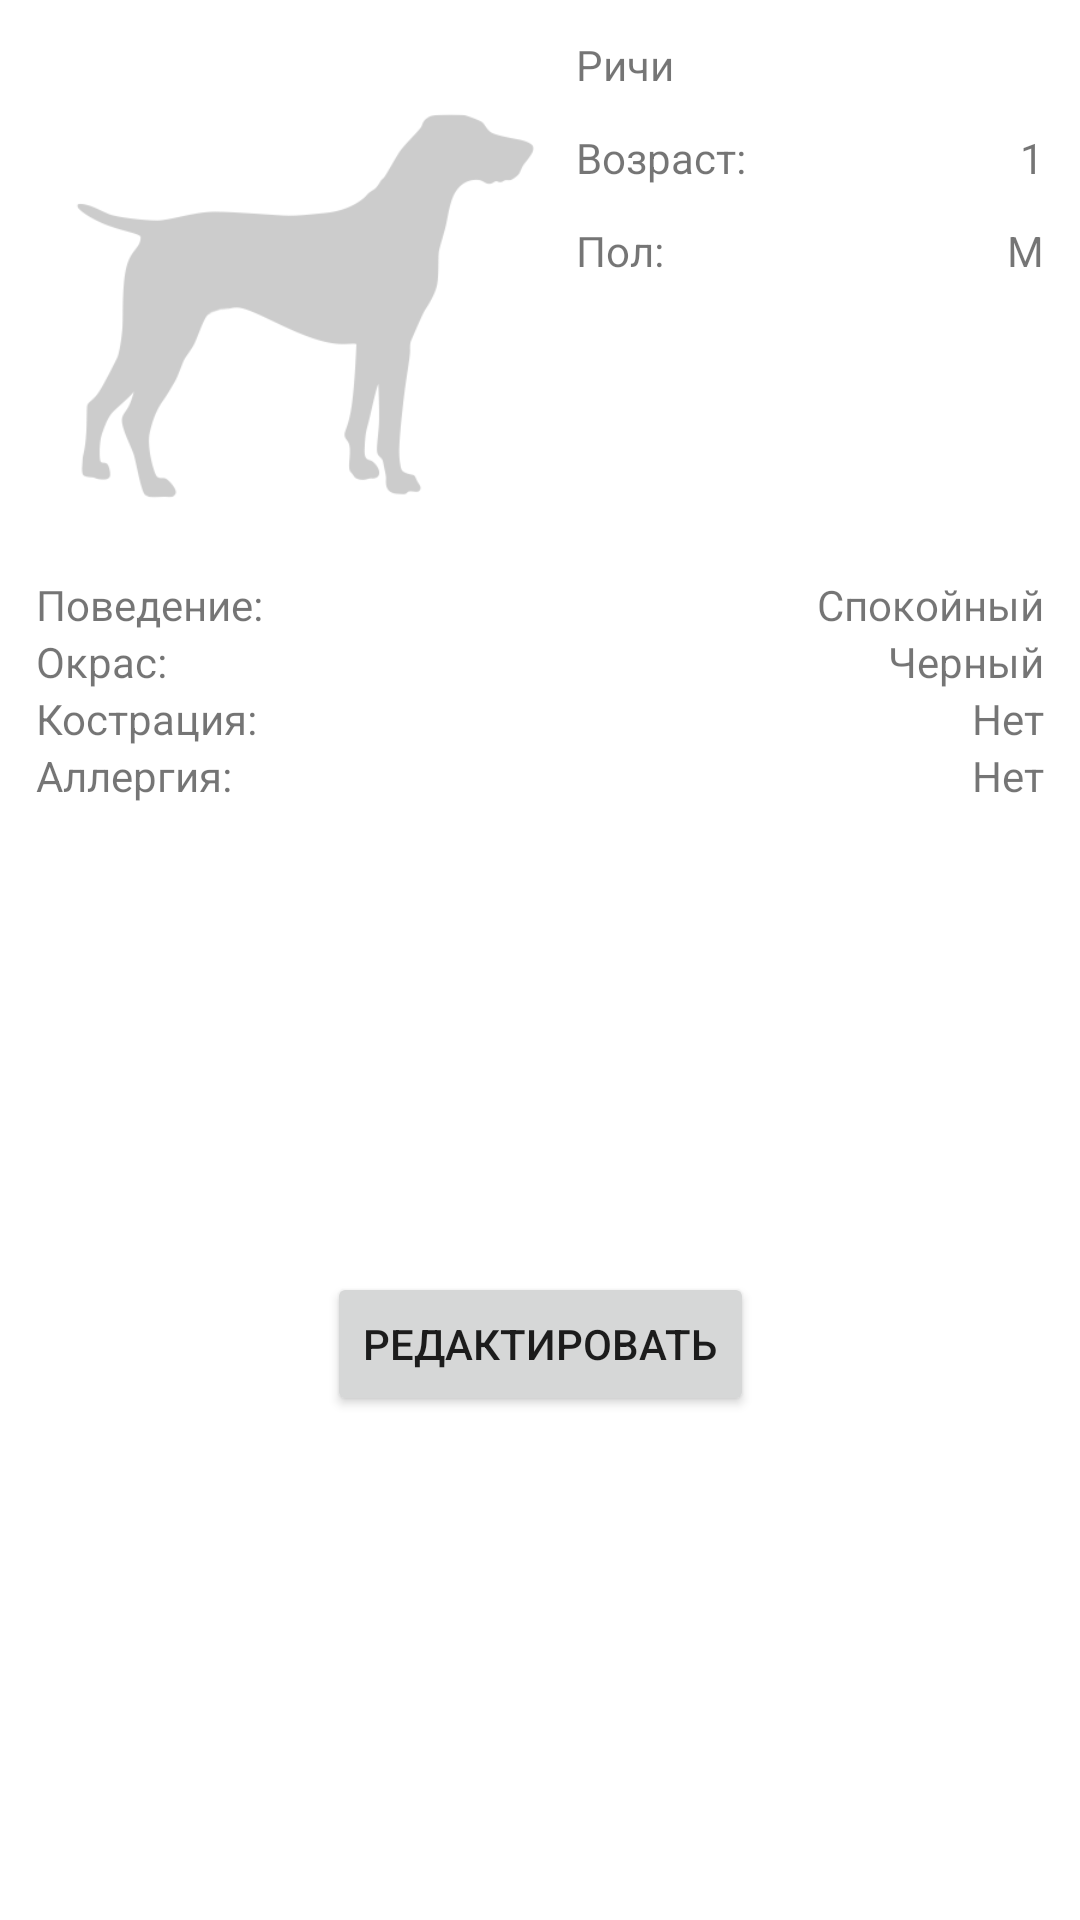

Reconstruct the res/layout file that produces this screen, plus the resources it refers to.
<!-- AndroidManifest.xml: application theme Theme.BottomNavigationExample -->
<!-- res/layout/fragment_info.xml -->
<?xml version="1.0" encoding="utf-8"?>
<androidx.constraintlayout.widget.ConstraintLayout xmlns:android="http://schemas.android.com/apk/res/android"
    xmlns:app="http://schemas.android.com/apk/res-auto"
    xmlns:tools="http://schemas.android.com/tools"
    android:layout_width="match_parent"
    android:layout_height="match_parent"
    android:padding="12dp">

    <ImageView
        android:id="@+id/pet_photo"
        android:layout_width="180dp"
        android:layout_height="180dp"
        app:layout_constraintTop_toTopOf="parent"
        app:layout_constraintLeft_toLeftOf="parent"
        android:src="@drawable/dog_placeholder"/>

    <TextView
        android:id="@+id/pet_name_tv"
        android:layout_width="wrap_content"
        android:layout_height="wrap_content"
        app:layout_constraintTop_toTopOf="parent"
        app:layout_constraintLeft_toRightOf="@id/pet_photo"
        android:text="Ричи"/>

    <androidx.constraintlayout.widget.ConstraintLayout
        android:id="@+id/age_controls_container"
        android:layout_width="0dp"
        android:layout_height="wrap_content"
        app:layout_constraintTop_toBottomOf="@id/pet_name_tv"
        app:layout_constraintLeft_toRightOf="@id/pet_photo"
        app:layout_constraintRight_toRightOf="parent"
        android:paddingTop="12dp"
        android:paddingBottom="12dp">

        <TextView
            android:id="@+id/age_label"
            android:layout_width="wrap_content"
            android:layout_height="wrap_content"
            app:layout_constraintTop_toTopOf="parent"
            app:layout_constraintLeft_toLeftOf="parent"
            android:layout_marginBottom="12dp"
            android:text="Возраст:"/>

        <TextView
            android:id="@+id/age_value"
            android:layout_width="wrap_content"
            android:layout_height="wrap_content"
            app:layout_constraintRight_toRightOf="parent"
            app:layout_constraintBaseline_toBaselineOf="@id/age_label"
            android:text="1"/>

    </androidx.constraintlayout.widget.ConstraintLayout>

    <TextView
        android:id="@+id/sex_label"
        android:layout_width="wrap_content"
        android:layout_height="wrap_content"
        app:layout_constraintTop_toBottomOf="@id/age_controls_container"
        app:layout_constraintLeft_toLeftOf="@id/age_controls_container"
        android:text="Пол:" />

    <TextView
        android:id="@+id/sex_value"
        android:layout_width="wrap_content"
        android:layout_height="wrap_content"
        app:layout_constraintBottom_toBottomOf="@id/sex_label"
        app:layout_constraintRight_toRightOf="parent"
        android:text="М"/>

    <androidx.constraintlayout.widget.ConstraintLayout
        android:id="@+id/behaviour_controls_container"
        app:layout_constraintTop_toBottomOf="@id/pet_photo"
        app:layout_constraintLeft_toLeftOf="parent"
        app:layout_constraintRight_toRightOf="parent"
        android:layout_width="0dp"
        android:layout_height="wrap_content">

        <TextView
            android:id="@+id/behaviour_label"
            android:layout_width="wrap_content"
            android:layout_height="wrap_content"
            app:layout_constraintTop_toTopOf="parent"
            app:layout_constraintLeft_toLeftOf="parent"
            android:text="Поведение:"/>

        <TextView
            android:id="@+id/behaviour_value"
            android:layout_width="wrap_content"
            android:layout_height="wrap_content"
            app:layout_constraintRight_toRightOf="parent"
            app:layout_constraintTop_toTopOf="@id/behaviour_label"
            android:text="Спокойный"/>

    </androidx.constraintlayout.widget.ConstraintLayout>

    <androidx.constraintlayout.widget.ConstraintLayout
        android:id="@+id/fur_color_controls_container"
        app:layout_constraintTop_toBottomOf="@id/behaviour_controls_container"
        app:layout_constraintLeft_toLeftOf="parent"
        app:layout_constraintRight_toRightOf="parent"
        android:layout_width="0dp"
        android:layout_height="wrap_content">

        <TextView
            android:id="@+id/fur_color_label"
            android:layout_width="wrap_content"
            android:layout_height="wrap_content"
            app:layout_constraintTop_toTopOf="parent"
            app:layout_constraintLeft_toLeftOf="parent"
            android:text="Окрас:"/>

        <TextView
            android:id="@+id/fur_color_value"
            android:layout_width="wrap_content"
            android:layout_height="wrap_content"
            app:layout_constraintRight_toRightOf="parent"
            app:layout_constraintBaseline_toBaselineOf="@id/fur_color_label"
            android:text="Черный"/>

    </androidx.constraintlayout.widget.ConstraintLayout>

    <androidx.constraintlayout.widget.ConstraintLayout
        android:id="@+id/castration_controls_container"
        app:layout_constraintTop_toBottomOf="@id/fur_color_controls_container"
        app:layout_constraintLeft_toLeftOf="parent"
        app:layout_constraintRight_toRightOf="parent"
        android:layout_width="0dp"
        android:layout_height="wrap_content">

        <TextView
            android:id="@+id/castration_label"
            android:layout_width="wrap_content"
            android:layout_height="wrap_content"
            app:layout_constraintTop_toTopOf="parent"
            app:layout_constraintLeft_toLeftOf="parent"
            android:text="Кострация:"/>

        <TextView
            android:id="@+id/castration_value"
            android:layout_width="wrap_content"
            android:layout_height="wrap_content"
            app:layout_constraintTop_toTopOf="parent"
            app:layout_constraintRight_toRightOf="parent"
            android:text="Нет"/>

    </androidx.constraintlayout.widget.ConstraintLayout>

    <androidx.constraintlayout.widget.ConstraintLayout
        android:id="@+id/allergy_controls_container"
        app:layout_constraintTop_toBottomOf="@id/castration_controls_container"
        app:layout_constraintLeft_toLeftOf="parent"
        app:layout_constraintRight_toRightOf="parent"
        android:layout_width="0dp"
        android:layout_height="wrap_content">

        <TextView
            android:id="@+id/allergy_label"
            android:layout_width="wrap_content"
            android:layout_height="wrap_content"
            app:layout_constraintTop_toTopOf="parent"
            app:layout_constraintLeft_toLeftOf="parent"
            android:text="Аллергия:"/>

        <TextView
            android:id="@+id/allergy_value"
            android:layout_width="wrap_content"
            android:layout_height="wrap_content"
            app:layout_constraintBaseline_toBaselineOf="@id/allergy_label"
            app:layout_constraintRight_toRightOf="parent"
            android:text="Нет"/>

    </androidx.constraintlayout.widget.ConstraintLayout>

    <Button
        android:id="@+id/edit_button"
        android:layout_width="wrap_content"
        android:layout_height="wrap_content"
        app:layout_constraintTop_toBottomOf="@id/allergy_controls_container"
        app:layout_constraintBottom_toBottomOf="parent"
        app:layout_constraintLeft_toLeftOf="parent"
        app:layout_constraintRight_toRightOf="parent"
        android:text="Редактировать"/>


</androidx.constraintlayout.widget.ConstraintLayout>
<!-- resources referenced by this layout -->
<resources>
  <!-- drawable dog_placeholder: png bitmap (drawable, 9828 bytes) -->
  <style name="Theme.BottomNavigationExample" parent="Theme.MaterialComponents.DayNight.DarkActionBar">
          
          <item name="colorPrimary">@color/purple_500</item>
          <item name="colorPrimaryVariant">@color/purple_700</item>
          <item name="colorOnPrimary">@color/white</item>
          
          <item name="colorSecondary">@color/teal_200</item>
          <item name="colorSecondaryVariant">@color/teal_700</item>
          <item name="colorOnSecondary">@color/black</item>
          
          <item name="android:statusBarColor" tools:targetApi="l">?attr/colorPrimaryVariant</item>
          
      </style>
  <!-- not gathered from this repository: default colours our renderer supplied (Android Studio template values) -->
  <color name="purple_500">#FF6200EE</color>
  <color name="purple_700">#FF3700B3</color>
  <color name="teal_200">#FF03DAC5</color>
  <color name="teal_700">#FF018786</color>
  <color name="black">#FF000000</color>
  <color name="white">#FFFFFFFF</color>
</resources>
